2-way image classification set "data" from GitHub (Abdol/GAF-Energy); label vocabulary: abnormal, normal.

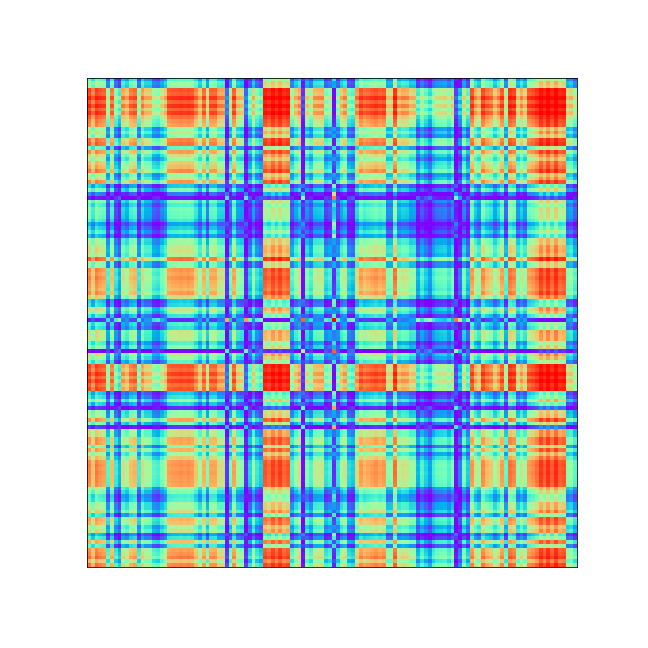
Label: normal

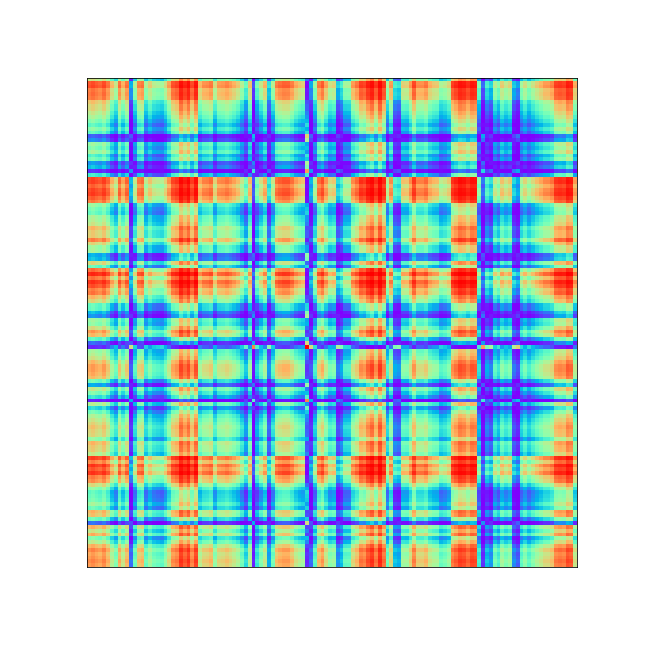
Label: normal

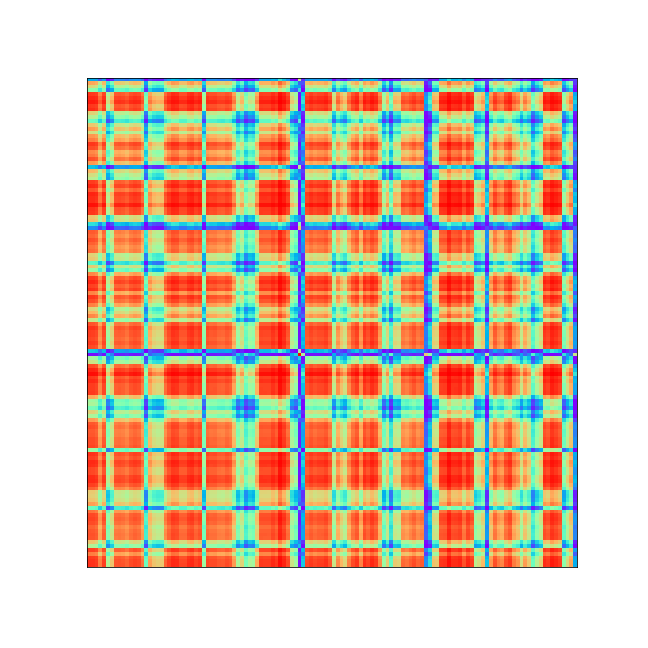
Label: abnormal

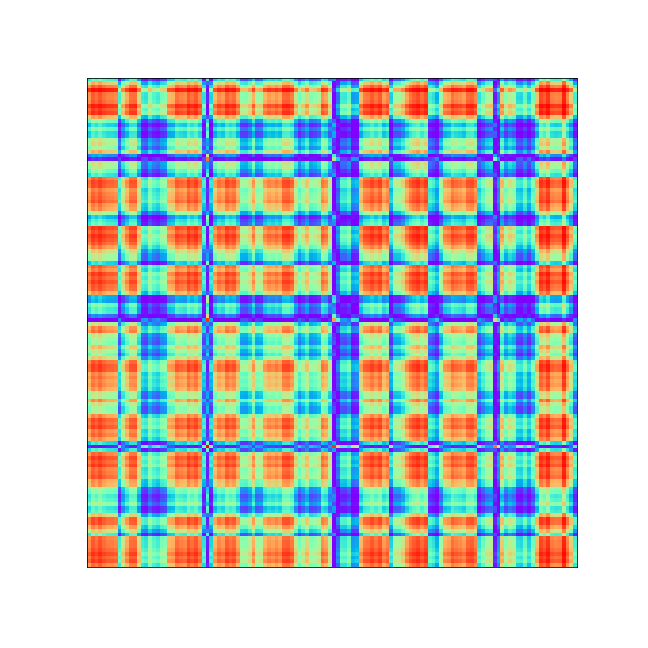
Label: abnormal

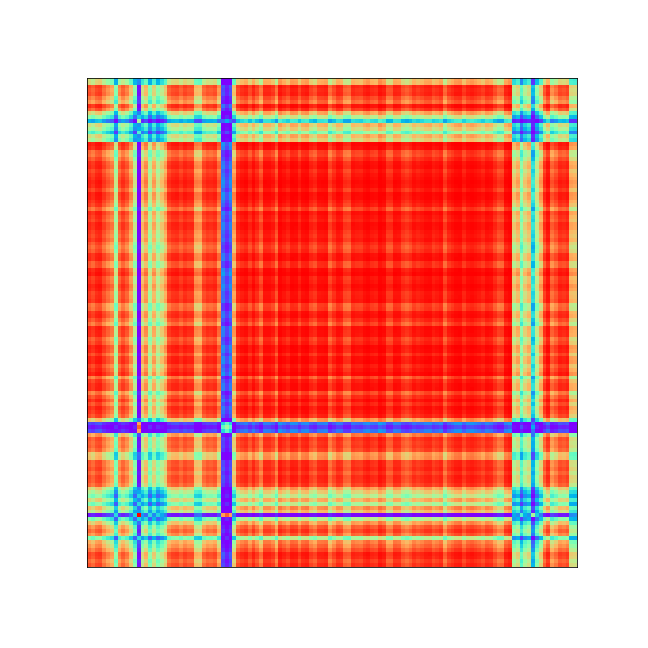
Label: abnormal

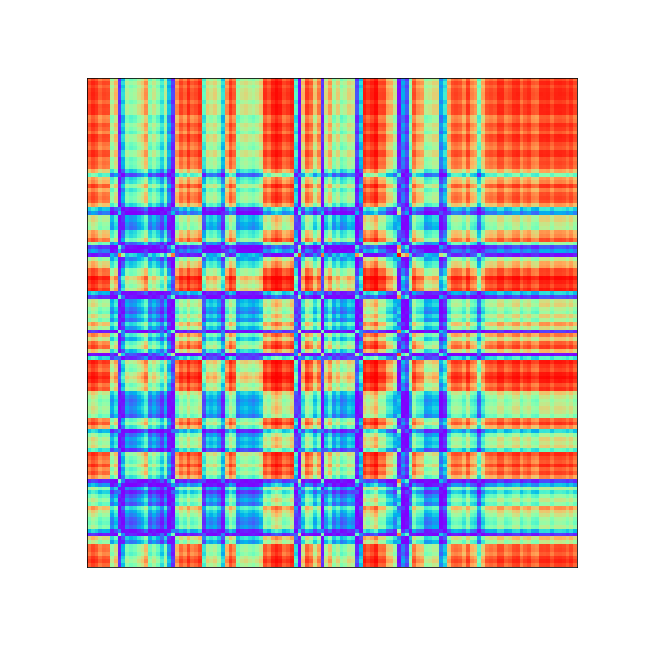
Label: abnormal
